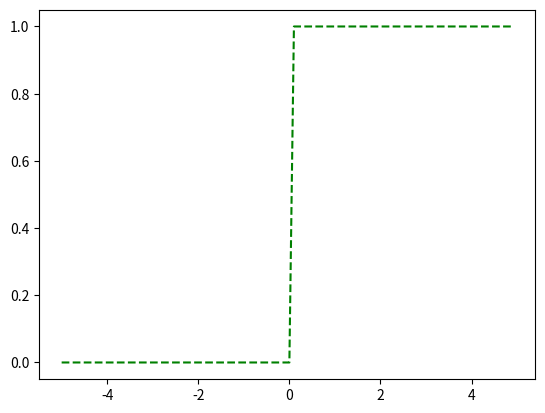

Source code (Python): (Note: this script raises an exception after producing the figure.)
# Produced on 25th Sep 17'
# Python
# ML - Deep Learning 




#Perceptron only recieved zero(0) or one (1) for inputs 

def AND(x1,x2):
    w1, w2,theta = 0.5, 0.5, 0.7  
    if x1*w1+x2*w2<=theta :   #classifier
        return 0
    else :
        return 1


# AND function revised to implement bias theroy

import numpy as np

def AND_bias (x1,x2):
    x = np.array([x1,x2])
    w = np.array([0.5, 0.5])
    b = -0.7
    if np.sum(w*x) + b <= 0 :
        return 0
    else : 
        return 1


# AND FUNCTION TEST
for xs in [(0,0), (0,1), (1,0), (1,1)]:
    y = AND(xs[0], xs[1])
    print(str(xs)+ " -> "+ str(y))
	
	
	

def NAND (x1,x2):
    x = np.array([x1,x2])
    w = np.array([-0.5, -0.5])
    b = 0.7
    if np.sum(w*x) + b <= 0 :
        return 0
    else : 
        return 1
		

# NAND FUNCTION TEST
for xs in [(0,0), (0,1), (1,0), (1,1)]:
    y = NAND(xs[0], xs[1])
    print(str(xs)+ " -> "+ str(y))
	
	
	

def OR (x1,x2):
    x = np.array([x1,x2])
    w = np.array([1.0, 1.0])
    b = -0.5
    if np.sum(w*x) + b <= 0 :
        return 0
    else : 
        return 1
		


# NAND FUNCTION TEST
for xs in [(0,0), (0,1), (1,0), (1,1)]:
    y = OR(xs[0], xs[1])
    print(str(xs)+ " -> "+ str(y))
	

#XOR is not made of a sigle layer
def XOR (x1,x2):
	return AND (NAND(x1,x2), OR(x1,x2))    

for xs in [(0,0), (0,1), (1,0), (1,1)]:
    y = XOR(xs[0], xs[1])
    print(str(xs)+ " -> "+ str(y))
	
	

	
#STEP FUNCTION
# h(x) = 0 (x<=0)	
	
import numpy as np
import matplotlib.pylab as plt

def step_function(x):
	#return np.array(x>0, dtype=np.int)
	return np.array(x>0)

x=np.arange(-5.0,5.0,0.1)
y=step_function(x)
plt.plot(x,y, 'g--')
#plt.ylim(-0.1,1.1)
plt.show()

#Sigmoid Function

def sigmoid(x):
	return 1/(1+exp(-x))
	
x=np.arange(-5.0,5.0,0.1)
y=sigmoid(x)
plt.plot(x,y)
plt.ylim(-0.1,1.1)
plt.show()	

#reLu Function

def relu(x):
	return np.maximum(0,x)
	
x=np.arange(-5.0,5.0,0.1)
y=relu(x)
plt.plot(x,y, 'r.')
plt.ylim(-0.1,5)
plt.show()	


def identity_function(x):
	return x


X=np.array([1.0,0.5])
			   
W1 = np.array([[0.1,0.2],
			   [0.3,0.4],
			   [0.5,0.6]])
   
B1 = np.array([0.1,0.2,0.3])
A1=np.dot(W1,X) + B1; print(A1)
Z1=sigmoid(A1); Z1

W2 = np.array([[0.1,0.2,0.3],
               [0.4,0.5,0.6]])
B2 = np.array([0.1,0.2])
A2 = np.dot(W2,Z1) + B2; print(A2)
Z2 = sigmoid(A2);Z2


W3 = np.array([[0.1,0.2],
			   [0.3,0.4]])
B3 = np.array([0.1,0.2])
A3 = np.dot(W3,Z2) + B3; print(A3)
Y = identity_function(A3); print(Y) #Y = Z3



def init_network():
	network= {}
	network['W1'] =  np.array([[0.1,0.2],
			                   [0.3,0.4],
			                   [0.5,0.6]])	
	network['W2'] = np.array([[0.1,0.2,0.3],
                             [0.4,0.5,0.6]])						 	
	network['W3'] = np.array([[0.1,0.2],
			                 [0.3,0.4]])
	
	network['B1'] = np.array([0.1,0.2,0.3])	
	network['B2'] = np.array([0.1,0.2])
	network['B3'] = np.array([0.1,0.2])
	return network
							 
def forward(network, X): 
	W1,W2,W3 = network['W1'], network['W2'], network['W3']
	B1,B2,B3 = network['B1'], network['B2'], network['B3']
	
	A1=np.dot(W1, X) + B1
	Z1=sigmoid(A1)
	A2=np.dot(W2,Z1) + B2
	Z2=sigmoid(A2)	
	A3=np.dot(W3,Z2) + B3
	Y=identity_function(A3)
	print(Y)
	
X=np.array([1.0,0.5])

init_network()
forward(network,X)



#SOFTMAX FUNC. normalized effect 

a=np.array([1000,990, 1010])
def softmax(x):
	return exp(x-max(a)) / (sum(exp(x)-max(a)))
